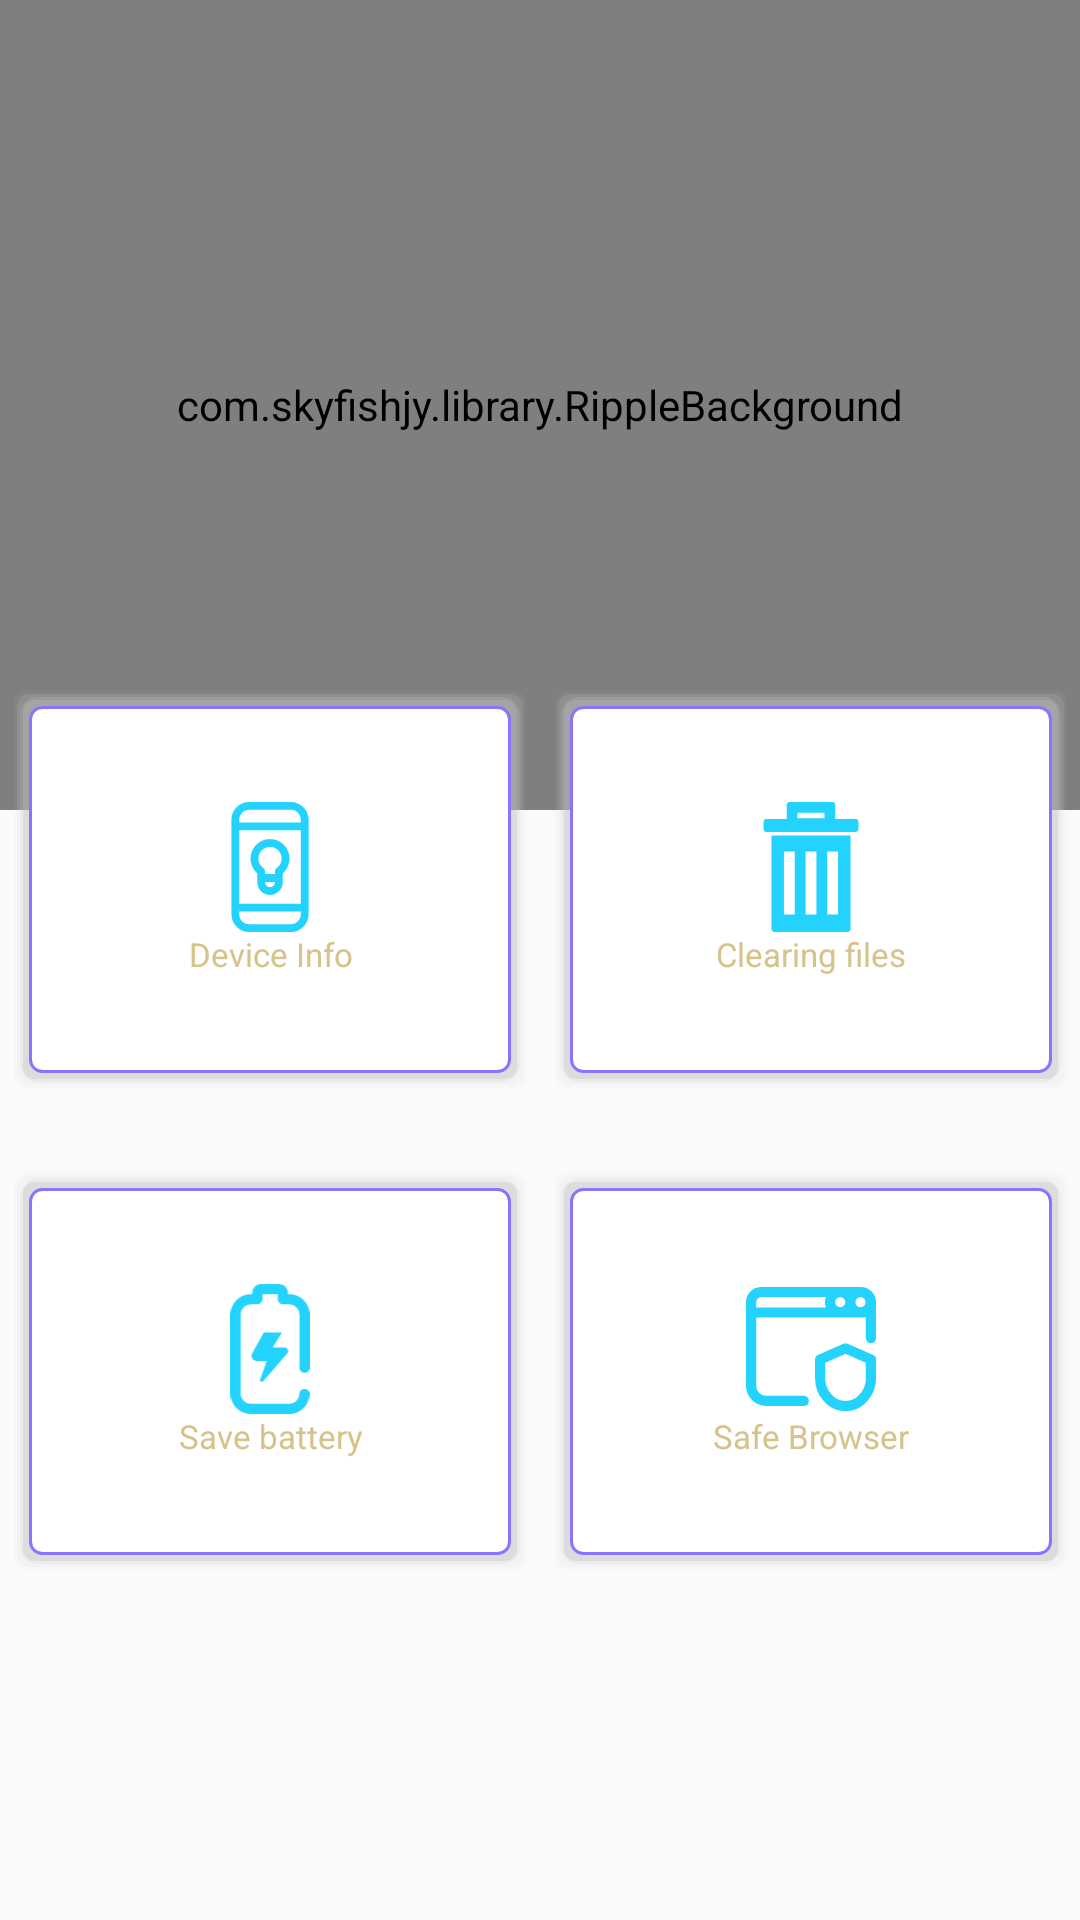

Here is an Android app screen rendered from its layout file. Give the layout XML and the strings, colors and styles it references.
<!-- AndroidManifest.xml: application theme AppTheme -->
<!-- res/layout/act_main.xml -->
<?xml version="1.0" encoding="utf-8"?>
<androidx.constraintlayout.widget.ConstraintLayout
    xmlns:android="http://schemas.android.com/apk/res/android"
    xmlns:app="http://schemas.android.com/apk/res-auto"
    xmlns:tools="http://schemas.android.com/tools"
    xmlns:ads="http://schemas.android.com/apk/res-auto"
    android:id="@+id/acMain_clContainer"
    android:layout_width="match_parent"
    android:layout_height="match_parent"
    tools:context=".activities.ActivityBasicMain">

    <androidx.constraintlayout.widget.ConstraintLayout
        android:id="@+id/acMain_clTopContainer"
        android:layout_width="0dp"
        android:layout_height="@dimen/_225sdp"
        android:background="@drawable/ic_activity_main_top_background"
        app:layout_constraintLeft_toLeftOf="parent"
        app:layout_constraintTop_toTopOf="parent"
        app:layout_constraintRight_toRightOf="parent">

        <ImageView
            android:id="@+id/acMain_ivLogo"
            android:layout_width="@dimen/_24sdp"
            android:layout_height="@dimen/_24sdp"
            android:layout_marginTop="@dimen/_12sdp"
            android:layout_marginEnd="@dimen/_12sdp"
            android:layout_marginStart="@dimen/_12sdp"
            android:scaleType="fitCenter"
            android:src="@drawable/ic_main_logo"
            app:layout_constraintLeft_toLeftOf="parent"
            app:layout_constraintTop_toTopOf="parent" />

        <TextView
            android:layout_width="wrap_content"
            android:layout_height="0dp"
            android:layout_marginEnd="@dimen/_12sdp"
            android:layout_marginStart="@dimen/_12sdp"
            android:gravity="center"
            android:text="@string/app_name"
            android:textColor="@color/white_text"
            android:textSize="11sp"
            app:layout_constraintBottom_toBottomOf="@id/acMain_ivLogo"
            app:layout_constraintLeft_toRightOf="@+id/acMain_ivLogo"
            app:layout_constraintTop_toTopOf="@+id/acMain_ivLogo" />



        <com.skyfishjy.library.RippleBackground
            android:id="@+id/acMain_rbRipple"
            android:layout_width="match_parent"
            android:layout_height="match_parent"
            app:rb_color="#39BBE6"
            app:rb_radius="@dimen/_32sdp"
            app:rb_rippleAmount="4"
            app:rb_duration="3000"
            app:rb_scale="6"
            app:layout_constraintBottom_toBottomOf="parent"
            app:layout_constraintLeft_toLeftOf="parent"
            app:layout_constraintRight_toRightOf="parent"
            app:layout_constraintTop_toTopOf="parent">

            <ImageView
                android:layout_width="@dimen/_94sdp"
                android:layout_height="@dimen/_94sdp"
                android:src="@drawable/ic_main"
                android:layout_centerInParent="true" />

        </com.skyfishjy.library.RippleBackground>

    </androidx.constraintlayout.widget.ConstraintLayout>

    <RelativeLayout
        android:id="@+id/acMain_rlItemsTopDivider"
        android:layout_width="wrap_content"
        android:layout_height="wrap_content"
        android:layout_marginBottom="@dimen/_34sdp"
        app:layout_constraintLeft_toLeftOf="parent"
        app:layout_constraintRight_toRightOf="parent"
        app:layout_constraintBottom_toBottomOf="@+id/acMain_clTopContainer"/>

    <androidx.constraintlayout.widget.ConstraintLayout
        android:layout_width="0dp"
        android:layout_height="0dp"
        app:layout_constraintLeft_toLeftOf="parent"
        app:layout_constraintTop_toBottomOf="@+id/acMain_rlItemsTopDivider"
        app:layout_constraintRight_toRightOf="parent"
        app:layout_constraintBottom_toBottomOf="parent">

        <LinearLayout
            android:id="@+id/acMain_btnScan"
            android:layout_width="@dimen/_144sdp"
            android:layout_height="@dimen/_112sdp"
            android:background="@drawable/button_effect"
            android:clickable="true"
            android:focusable="true"
            android:gravity="center"
            android:orientation="vertical"
            android:paddingTop="@dimen/_12sdp"
            android:paddingBottom="@dimen/_12sdp"
            app:layout_constraintLeft_toLeftOf="parent"
            app:layout_constraintTop_toTopOf="parent"
            app:layout_constraintRight_toLeftOf="@+id/acMain_rlDivider">

            <ImageView
                android:layout_width="@dimen/_36sdp"
                android:layout_height="@dimen/_36sdp"
                android:scaleType="fitCenter"
                android:src="@drawable/ic_idea" />

            <TextView
                android:layout_width="match_parent"
                android:layout_height="wrap_content"
                android:gravity="center"
                android:text="@string/activity_main_button_scan"
                android:textColor="@color/textColorPrimary"
                android:textSize="11sp" />

        </LinearLayout>

        <RelativeLayout
            android:id="@+id/acMain_rlDivider"
            android:layout_width="1dp"
            android:layout_height="1dp"
            android:layout_marginTop="@dimen/_24sdp"
            app:layout_constraintLeft_toLeftOf="parent"
            app:layout_constraintTop_toTopOf="parent"
            app:layout_constraintRight_toRightOf="parent"/>

        <LinearLayout
            android:id="@+id/acMain_btnJunkFiles"
            android:layout_width="@dimen/_144sdp"
            android:layout_height="@dimen/_112sdp"
            android:layout_marginBottom="@dimen/_6sdp"
            android:background="@drawable/button_effect"
            android:clickable="true"
            android:focusable="true"
            android:gravity="center"
            android:orientation="vertical"
            android:paddingTop="@dimen/_12sdp"
            android:paddingBottom="@dimen/_12sdp"
            app:layout_constraintLeft_toRightOf="@+id/acMain_rlDivider"
            app:layout_constraintTop_toTopOf="parent"
            app:layout_constraintRight_toRightOf="parent">

            <ImageView
                android:layout_width="@dimen/_36sdp"
                android:layout_height="@dimen/_36sdp"
                android:scaleType="fitCenter"
                android:src="@drawable/ic_junk_file" />

            <TextView
                android:layout_width="match_parent"
                android:layout_height="wrap_content"
                android:gravity="center"
                android:text="@string/activity_main_button_junk_files"
                android:textColor="@color/textColorPrimary"
                android:textSize="11sp" />

        </LinearLayout>

        <LinearLayout
            android:id="@+id/acMain_btnSaveBattery"
            android:layout_width="@dimen/_144sdp"
            android:layout_height="@dimen/_112sdp"
            android:layout_marginTop="@dimen/_22sdp"
            android:background="@drawable/button_effect"
            android:clickable="true"
            android:focusable="true"
            android:gravity="center"
            android:orientation="vertical"
            android:paddingTop="@dimen/_12sdp"
            android:paddingBottom="@dimen/_12sdp"
            app:layout_constraintLeft_toLeftOf="@id/acMain_btnScan"
            app:layout_constraintTop_toBottomOf="@+id/acMain_btnScan"
            app:layout_constraintRight_toRightOf="@+id/acMain_btnScan">

            <ImageView
                android:layout_width="@dimen/_36sdp"
                android:layout_height="@dimen/_36sdp"
                android:scaleType="fitCenter"
                android:src="@drawable/ic_battery" />

            <TextView
                android:layout_width="match_parent"
                android:layout_height="wrap_content"
                android:gravity="center"
                android:text="@string/activity_main_button_save_battery"
                android:textColor="@color/textColorPrimary"
                android:textSize="11sp" />

        </LinearLayout>

        <LinearLayout
            android:id="@+id/acMain_btnSafeBrowser"
            android:layout_width="@dimen/_144sdp"
            android:layout_height="@dimen/_112sdp"
            android:layout_marginTop="@dimen/_22sdp"
            android:background="@drawable/button_effect"
            android:clickable="true"
            android:focusable="true"
            android:gravity="center"
            android:orientation="vertical"
            android:paddingTop="@dimen/_12sdp"
            android:paddingBottom="@dimen/_12sdp"
            app:layout_constraintRight_toRightOf="@id/acMain_btnJunkFiles"
            app:layout_constraintTop_toBottomOf="@+id/acMain_btnJunkFiles"
            app:layout_constraintLeft_toLeftOf="@+id/acMain_btnJunkFiles">

            <ImageView
                android:layout_width="@dimen/_36sdp"
                android:layout_height="@dimen/_36sdp"
                android:scaleType="fitCenter"
                android:src="@drawable/ic_safe_browser" />

            <TextView
                android:layout_width="match_parent"
                android:layout_height="wrap_content"
                android:gravity="center"
                android:text="@string/activity_main_button_safe_browser"
                android:textColor="@color/textColorPrimary"
                android:textSize="11sp" />

        </LinearLayout>


    </androidx.constraintlayout.widget.ConstraintLayout>

</androidx.constraintlayout.widget.ConstraintLayout>
<!-- resources referenced by this layout -->
<resources>
  <color name="textColorPrimary">#D6C38B</color>
  <color name="white_text">#ffffff</color>
  <dimen name="_112sdp">112.00dp</dimen>
  <dimen name="_12sdp">12.00dp</dimen>
  <dimen name="_144sdp">144.00dp</dimen>
  <dimen name="_225sdp">225.00dp</dimen>
  <dimen name="_22sdp">22.00dp</dimen>
  <dimen name="_24sdp">24.00dp</dimen>
  <dimen name="_32sdp">32.00dp</dimen>
  <dimen name="_34sdp">34.00dp</dimen>
  <dimen name="_36sdp">36.00dp</dimen>
  <dimen name="_6sdp">6.00dp</dimen>
  <dimen name="_94sdp">94.00dp</dimen>
  <!-- drawable ic_activity_main_top_background (drawable) -->
  <vector xmlns:android="http://schemas.android.com/apk/res/android"
      xmlns:aapt="http://schemas.android.com/aapt"
      android:width="360dp"
      android:height="303.87dp"
      android:viewportWidth="360"
      android:viewportHeight="303.87">
    <path
        android:pathData="M360,303.87h0C314.14,288.06 248.54,279 180,279S45.86,288.06 0,303.87V0H360V303.87Z">
      <aapt:attr name="android:fillColor">
        <gradient 
            android:startY="-0.46882325"
            android:startX="361"
            android:endY="303.40118"
            android:endX="1"
            android:type="linear">
          <item android:offset="0" android:color="#FF093D87"/>
          <item android:offset="1" android:color="#FF2D79E6"/>
        </gradient>
      </aapt:attr>
    </path>
  </vector>
  <!-- drawable ic_junk_file (drawable) -->
  <vector xmlns:android="http://schemas.android.com/apk/res/android"
      android:width="900.5dp"
      android:height="900.5dp"
      android:viewportWidth="900.5"
      android:viewportHeight="900.5">
    <path
        android:fillColor="#FF24D2FE"
        android:pathData="M176.415,880.5c0,11.046 8.954,20 20,20h507.67c11.046,0 20,-8.954 20,-20V232.487h-547.67V880.5L176.415,880.5zM562.75,342.766h75v436.029h-75V342.766zM412.75,342.766h75v436.029h-75V342.766zM262.75,342.766h75v436.029h-75V342.766z"/>
    <path
        android:fillColor="#FF24D2FE"
        android:pathData="M618.825,91.911V20c0,-11.046 -8.954,-20 -20,-20h-297.15c-11.046,0 -20,8.954 -20,20v71.911v12.5v12.5H141.874c-11.046,0 -20,8.954 -20,20v50.576c0,11.045 8.954,20 20,20h34.541h547.67h34.541c11.046,0 20,-8.955 20,-20v-50.576c0,-11.046 -8.954,-20 -20,-20H618.825v-12.5V91.911zM543.825,112.799h-187.15v-8.389v-12.5V75h187.15v16.911v12.5V112.799z"/>
  </vector>
  <!-- drawable ic_main_logo (drawable) -->
  <vector xmlns:android="http://schemas.android.com/apk/res/android"
      android:width="23.19dp"
      android:height="28dp"
      android:viewportWidth="23.19"
      android:viewportHeight="28">
    <path
        android:pathData="M23.12,4.38C18.35,4.38 14.69,3 11.59,0c-3.09,3 -6.75,4.38 -11.53,4.38C0.06,12.21 -1.56,23.44 11.59,28 24.75,23.44 23.12,12.21 23.12,4.38ZM10.64,18.17l-3.84,-3.85 1.72,-1.72 2.12,2.13 4,-4 1.72,1.72Z"
        android:fillColor="#fff"/>
  </vector>
  <string name="activity_main_button_junk_files">Clearing files </string>
  <string name="activity_main_button_safe_browser">Safe Browser</string>
  <string name="activity_main_button_save_battery">Save battery</string>
  <string name="activity_main_button_scan">Device Info</string>
  <string name="app_name" translatable="false">Phone Manager</string>
  <style name="AppTheme" parent="Theme.AppCompat.Light.NoActionBar">
          
          <item name="colorPrimary">@color/colorPrimary</item>
          <item name="colorPrimaryDark">@color/colorPrimaryDark</item>
          <item name="colorAccent">@color/colorAccent</item>
      </style>
  <color name="white">#ffffff</color>
  <color name="colorPrimary">#D65B00</color>
  <color name="colorPrimaryDark">#8B3900</color>
  <color name="colorAccent">#702B7A</color>
</resources>
